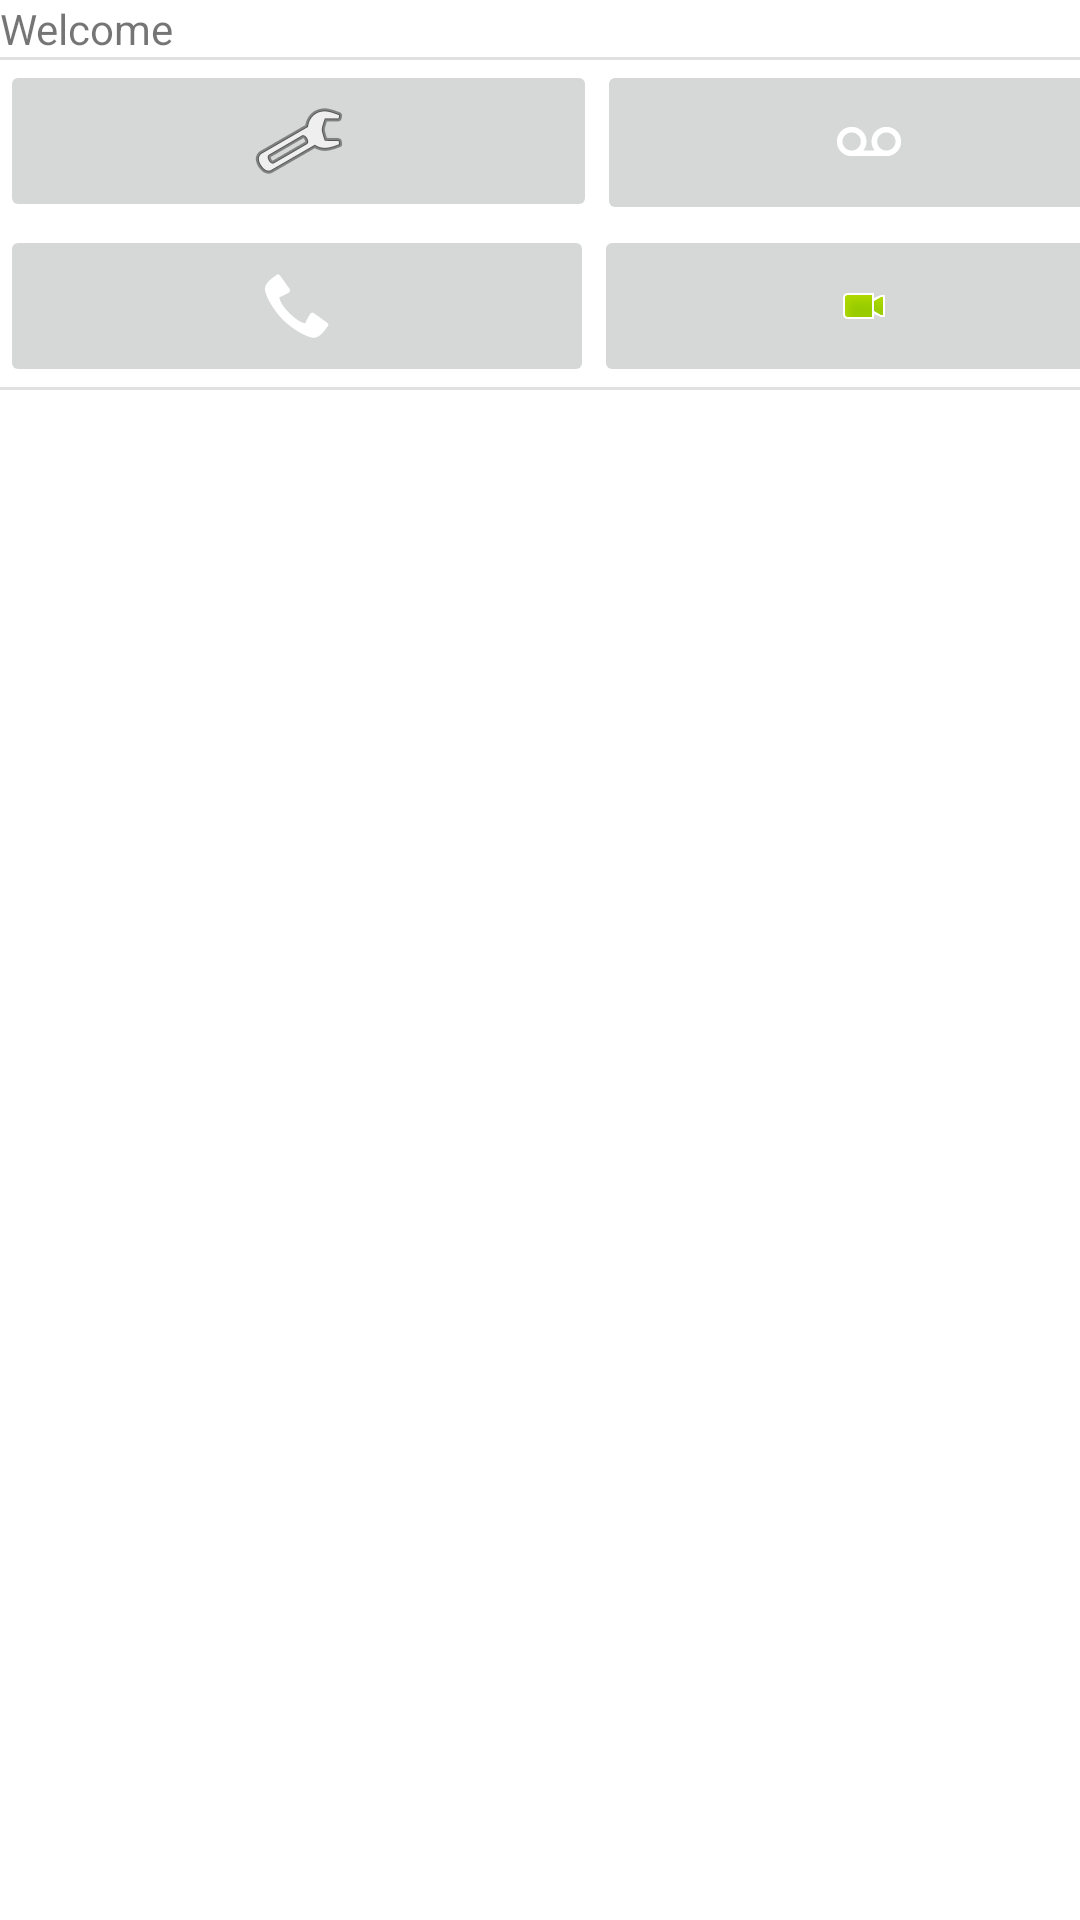

Android layout source for this screen:
<!-- AndroidManifest.xml: application theme Theme.DAM_prj03_01_MediaPlayer -->
<!-- res/layout/activity_home.xml -->
<?xml version="1.0" encoding="utf-8"?>
<androidx.constraintlayout.widget.ConstraintLayout xmlns:android="http://schemas.android.com/apk/res/android"
    xmlns:app="http://schemas.android.com/apk/res-auto"
    xmlns:tools="http://schemas.android.com/tools"
    android:layout_width="match_parent"
    android:layout_height="match_parent"
    android:foregroundGravity="right"
    tools:context=".Home_Activity">

    <LinearLayout
        android:id="@+id/linearLayout"
        android:layout_width="0dp"
        android:layout_height="0dp"
        android:gravity="fill_horizontal"
        android:orientation="vertical"
        app:layout_constraintBottom_toBottomOf="parent"
        app:layout_constraintEnd_toEndOf="parent"
        app:layout_constraintStart_toStartOf="parent"
        app:layout_constraintTop_toTopOf="parent">

        <TextView
            android:id="@+id/textTitre"
            android:layout_width="match_parent"
            android:layout_height="wrap_content"
            android:text="Welcome" />

        <View
            android:id="@+id/divider"
            android:layout_width="match_parent"
            android:layout_height="1dp"
            android:background="?android:attr/listDivider" />

        <LinearLayout
            android:layout_width="match_parent"
            android:layout_height="wrap_content">

            <ImageButton
                android:id="@+id/imageButton4"
                android:layout_width="199dp"
                android:layout_height="54dp"
                app:srcCompat="@android:drawable/ic_menu_manage" />

            <ImageButton
                android:id="@+id/imageButton3"
                android:layout_width="181dp"
                android:layout_height="55dp"
                app:srcCompat="@android:drawable/stat_notify_voicemail" />

        </LinearLayout>

        <LinearLayout
            android:layout_width="match_parent"
            android:layout_height="wrap_content"
            android:orientation="horizontal">

            <ImageButton
                android:id="@+id/imageButton"
                android:layout_width="198dp"
                android:layout_height="54dp"
                android:foregroundGravity="center_vertical"
                app:srcCompat="@android:drawable/stat_sys_phone_call" />

            <ImageButton
                android:id="@+id/imageBtnVideo"
                android:layout_width="180dp"
                android:layout_height="54dp"
                app:srcCompat="@android:drawable/presence_video_online" />

        </LinearLayout>

        <View
            android:id="@+id/divider3"
            android:layout_width="match_parent"
            android:layout_height="1dp"
            android:background="?android:attr/listDivider" />

    </LinearLayout>
</androidx.constraintlayout.widget.ConstraintLayout>
<!-- resources referenced by this layout -->
<resources>
  <style name="Theme.DAM_prj03_01_MediaPlayer" parent="Theme.MaterialComponents.DayNight.DarkActionBar">
          
          <item name="colorPrimary">@color/purple_500</item>
          <item name="colorPrimaryVariant">@color/purple_700</item>
          <item name="colorOnPrimary">@color/white</item>
          
          <item name="colorSecondary">@color/teal_200</item>
          <item name="colorSecondaryVariant">@color/teal_700</item>
          <item name="colorOnSecondary">@color/black</item>
          
          <item name="android:statusBarColor" tools:targetApi="l">?attr/colorPrimaryVariant</item>
          
      </style>
  <!-- not gathered from this repository: default colours our renderer supplied (Android Studio template values) -->
  <color name="purple_500">#FF6200EE</color>
  <color name="purple_700">#FF3700B3</color>
  <color name="teal_200">#FF03DAC5</color>
  <color name="teal_700">#FF018786</color>
  <color name="black">#FF000000</color>
  <color name="white">#FFFFFFFF</color>
</resources>
